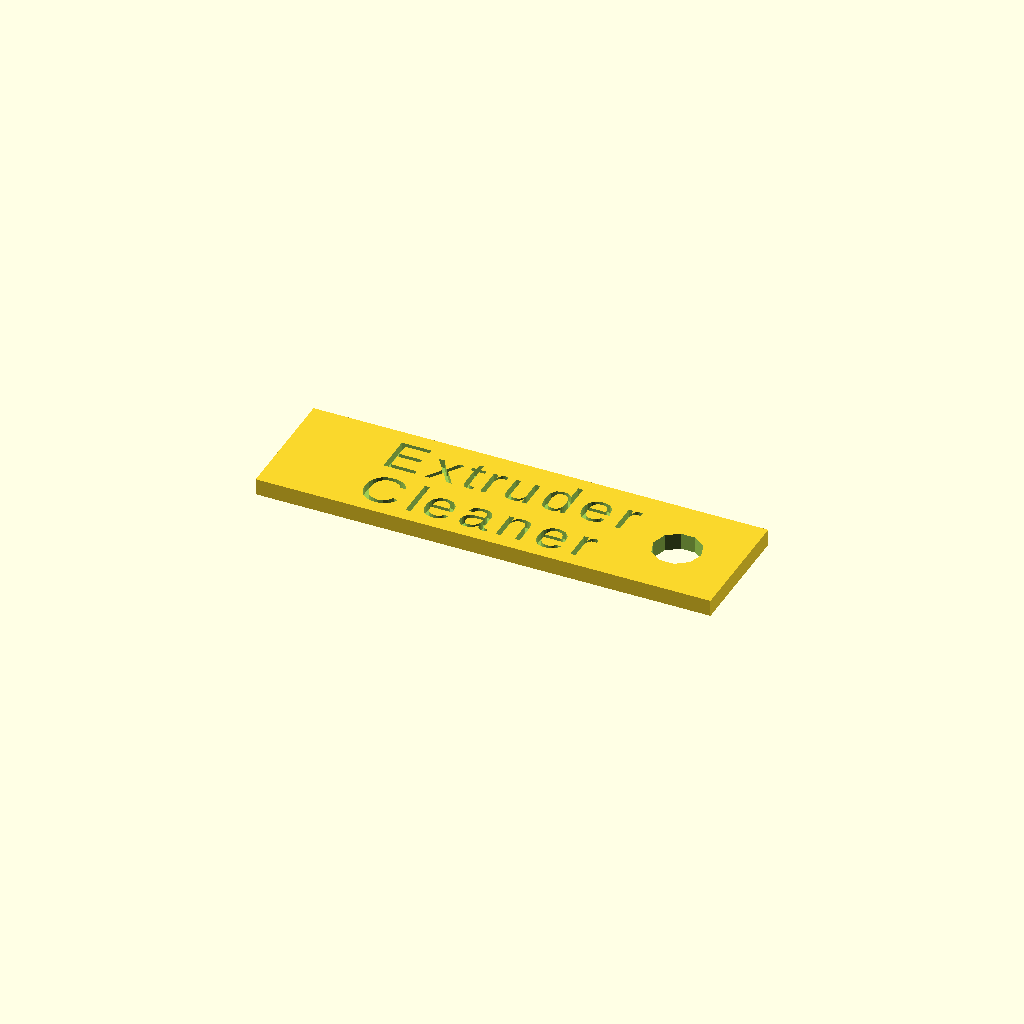
Cell 1 — every parameter at its default value.
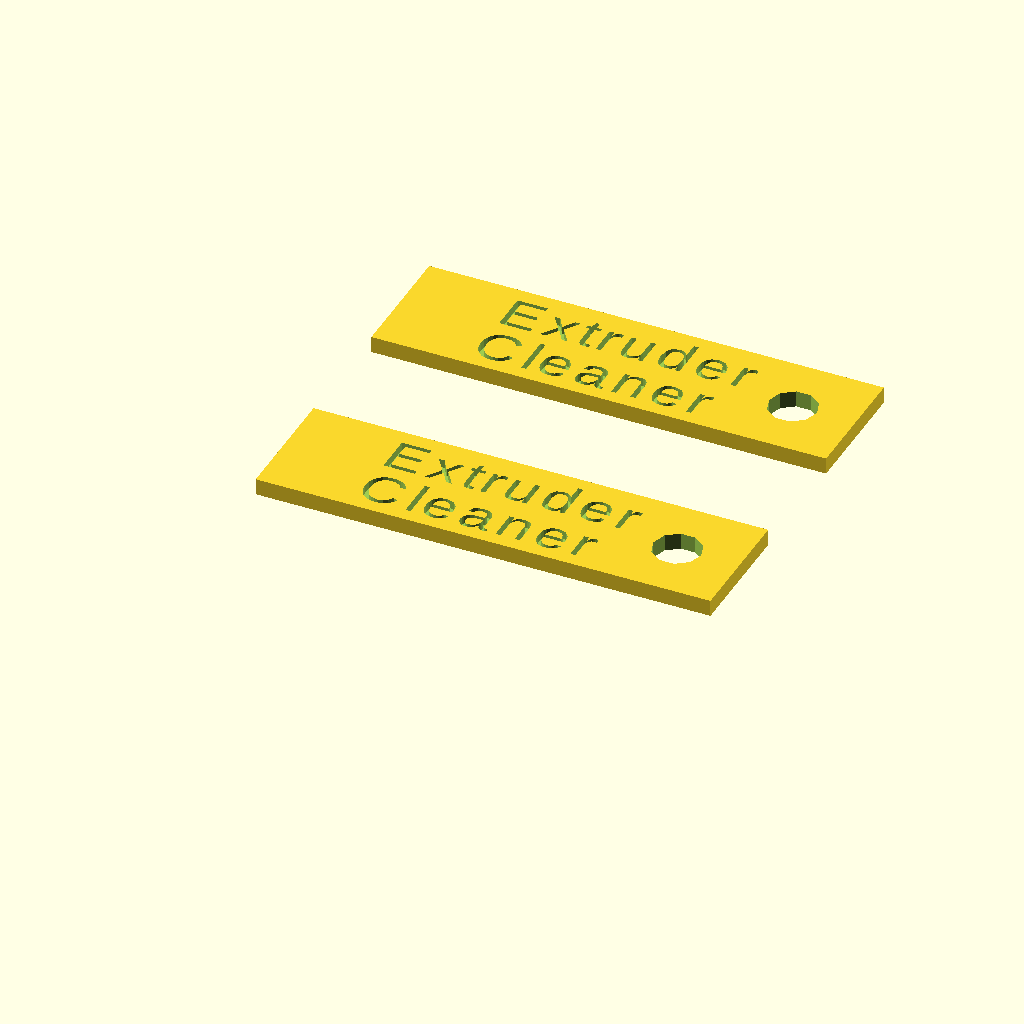
Cell 2 — quantity set to 2, the other parameters unchanged.
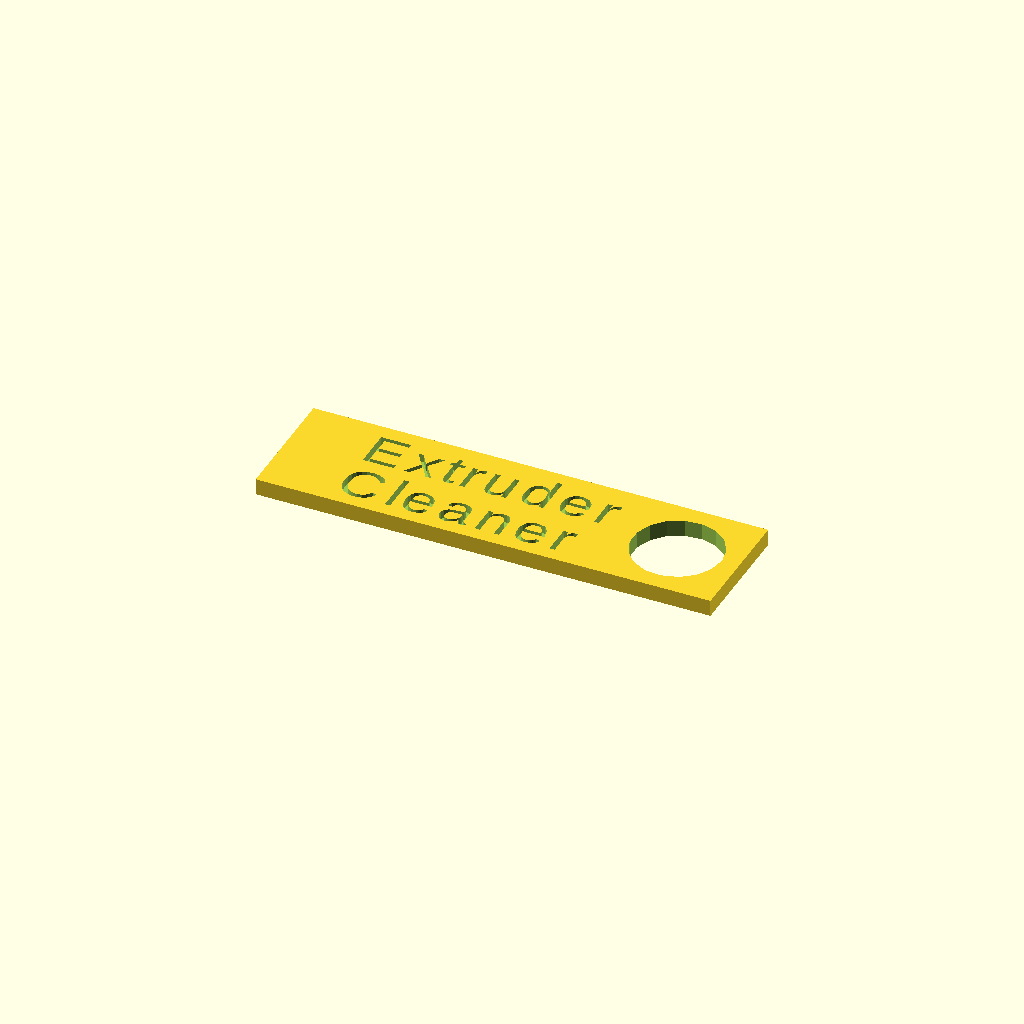
Cell 3 — cleaning_hole set to 10, the other parameters unchanged.
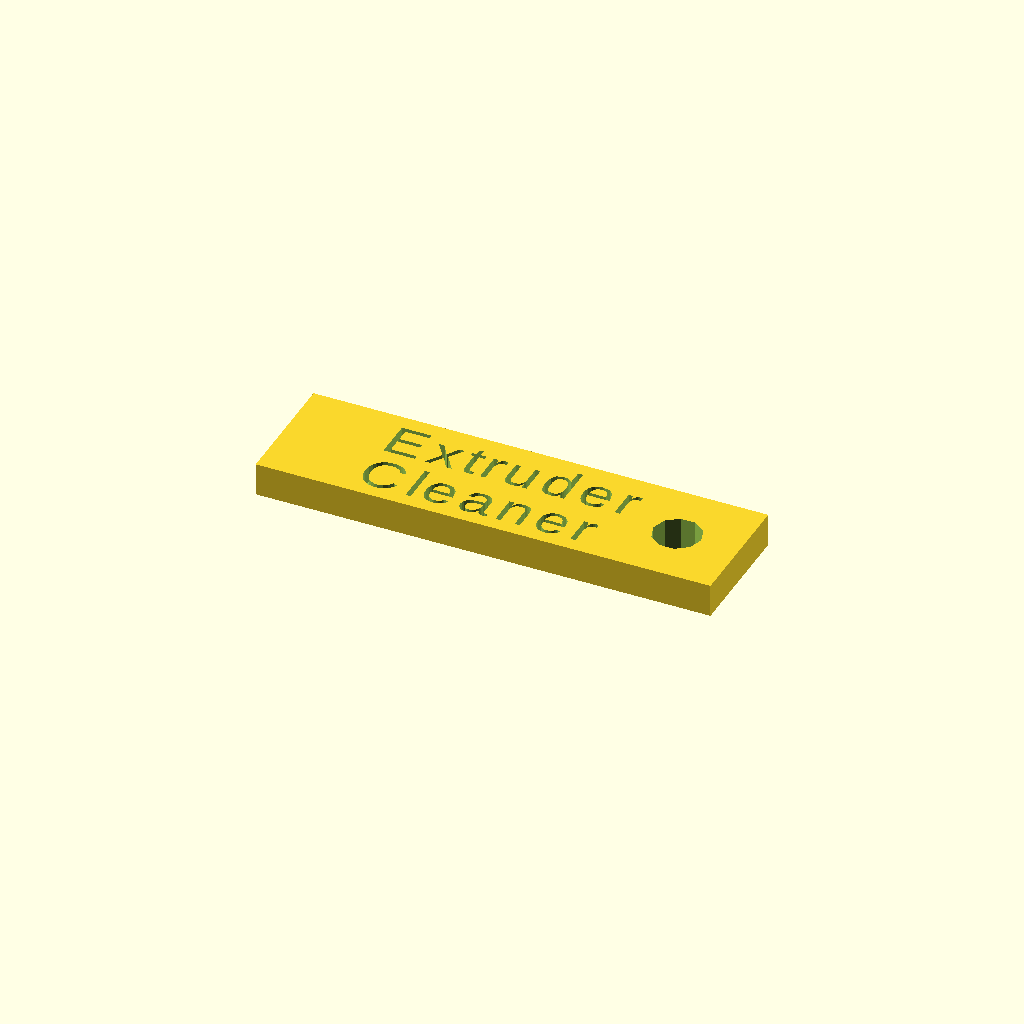
Cell 4: the same model with thickness = 4.
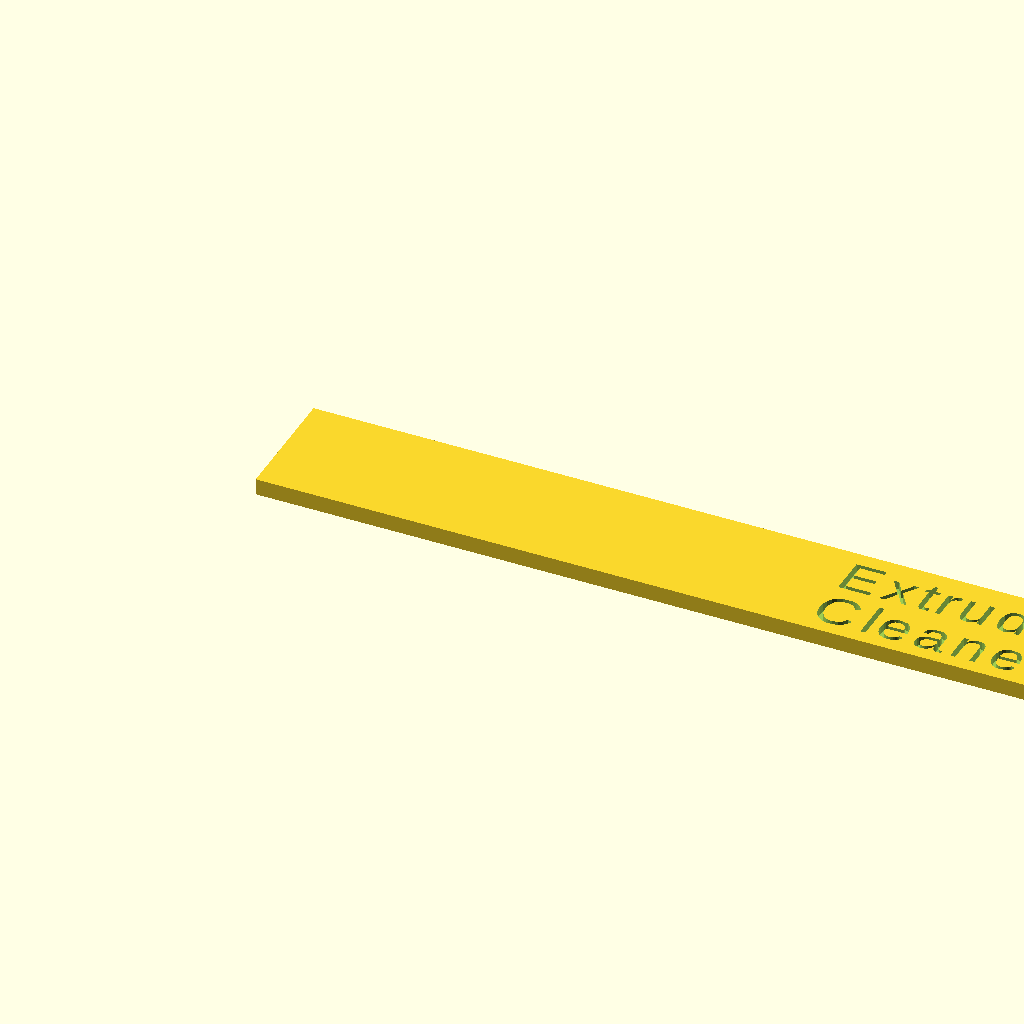
Cell 5 — length set to 110, the other parameters unchanged.
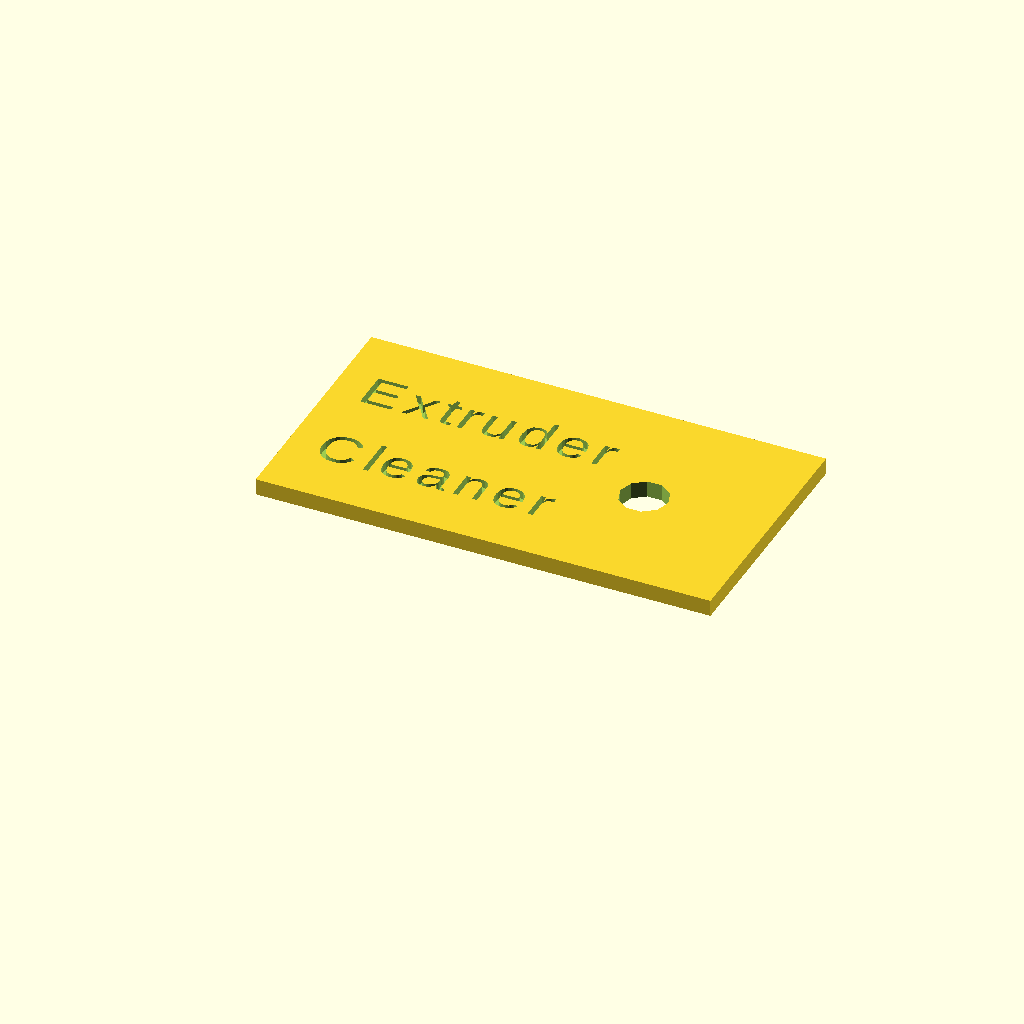
Cell 6: height = 30 (everything else at default).
One fixed orthographic camera (rotation 55°, 0°, 25°; colour scheme Cornfield) for every cell.
The OpenSCAD source (inputs/thingiverse/files/thing-1701300/files/extruder-cleaner.scad):
// Created in 2016 by Ryan A. Colyer.
// This work is released with CC0 into the public domain.
// https://creativecommons.org/publicdomain/zero/1.0/
//
// http://www.thingiverse.com/thing:1701300


quantity = 1;

cleaning_hole = 5;
thickness = 2.0;

length = 55.0;
height = 15.0;

text_size = 5;
override_text_len = 0;

label1 = "Extruder";
label2 = "Cleaner";


text_len = (override_text_len > 0) ? override_text_len : (text_size * 6.8);



module ExtruderCleaner() {
//  translate([thickness, length, 0])
//  rotate([90, 0, -90])
  union() {
    difference () {
      cube([length, height, thickness]);

      translate([length - height/2, height/2, -0.01])
        cylinder(h = thickness + 0.02, r=cleaning_hole/2+0.4);
      translate([length - height/2 - cleaning_hole/2 - text_len,
        (2*height - text_size)/3, thickness/2])
        linear_extrude(height=thickness/2+0.01)
        text(label1, size=text_size, spacing=1.2);
      translate([length - height/2 - cleaning_hole/2 - text_len,
        (height - 2*text_size)/3, thickness/2])
        linear_extrude(height=thickness/2+0.01)
        text(label2, size=text_size, spacing=1.2);
    }
  }
}


// This creates an array of the specified number its children, arranging them
// for the best chance of fitting on a typical build plate.
module MakeSet(quantity=1, x_len=30, y_len=30) {
  bed_yoverx = 1.35;
  x_space = ((x_len * 0.2) > 15) ? (x_len * 0.2) : 15;
  y_space = ((y_len * 0.2) > 15) ? (y_len * 0.2) : 15;
  function MaxVal(x, y) = (x > y) ? x : y;
  function MaxDist(x, y) = MaxVal((x_len*x + x_space*(x-1))*bed_yoverx,
    y_len*y + y_space*(y-1));
  function MinExtentX(x) = ((x >= quantity) ||
    (MaxDist(x+1, ceil(quantity/(x+1))) > MaxDist(x, ceil(quantity/x)))) ?
    x : MinExtentX(x+1);
  colmax = MinExtentX(1);

  for (i=[1:quantity]) {
    translate([(x_len + x_space)*((i-1)%colmax),
      (y_len + y_space)*floor((i-1)/colmax), 0])
      children();
  }
}


MakeSet(quantity, length, height)
ExtruderCleaner();
Parameter table extracted from the source (name, type, default, range or options):
quantity: number, default 1
cleaning_hole: number, default 5
thickness: number, default 2
length: number, default 55
height: number, default 15
text_size: number, default 5
override_text_len: number, default 0
label1: string, default "Extruder"
label2: string, default "Cleaner"
